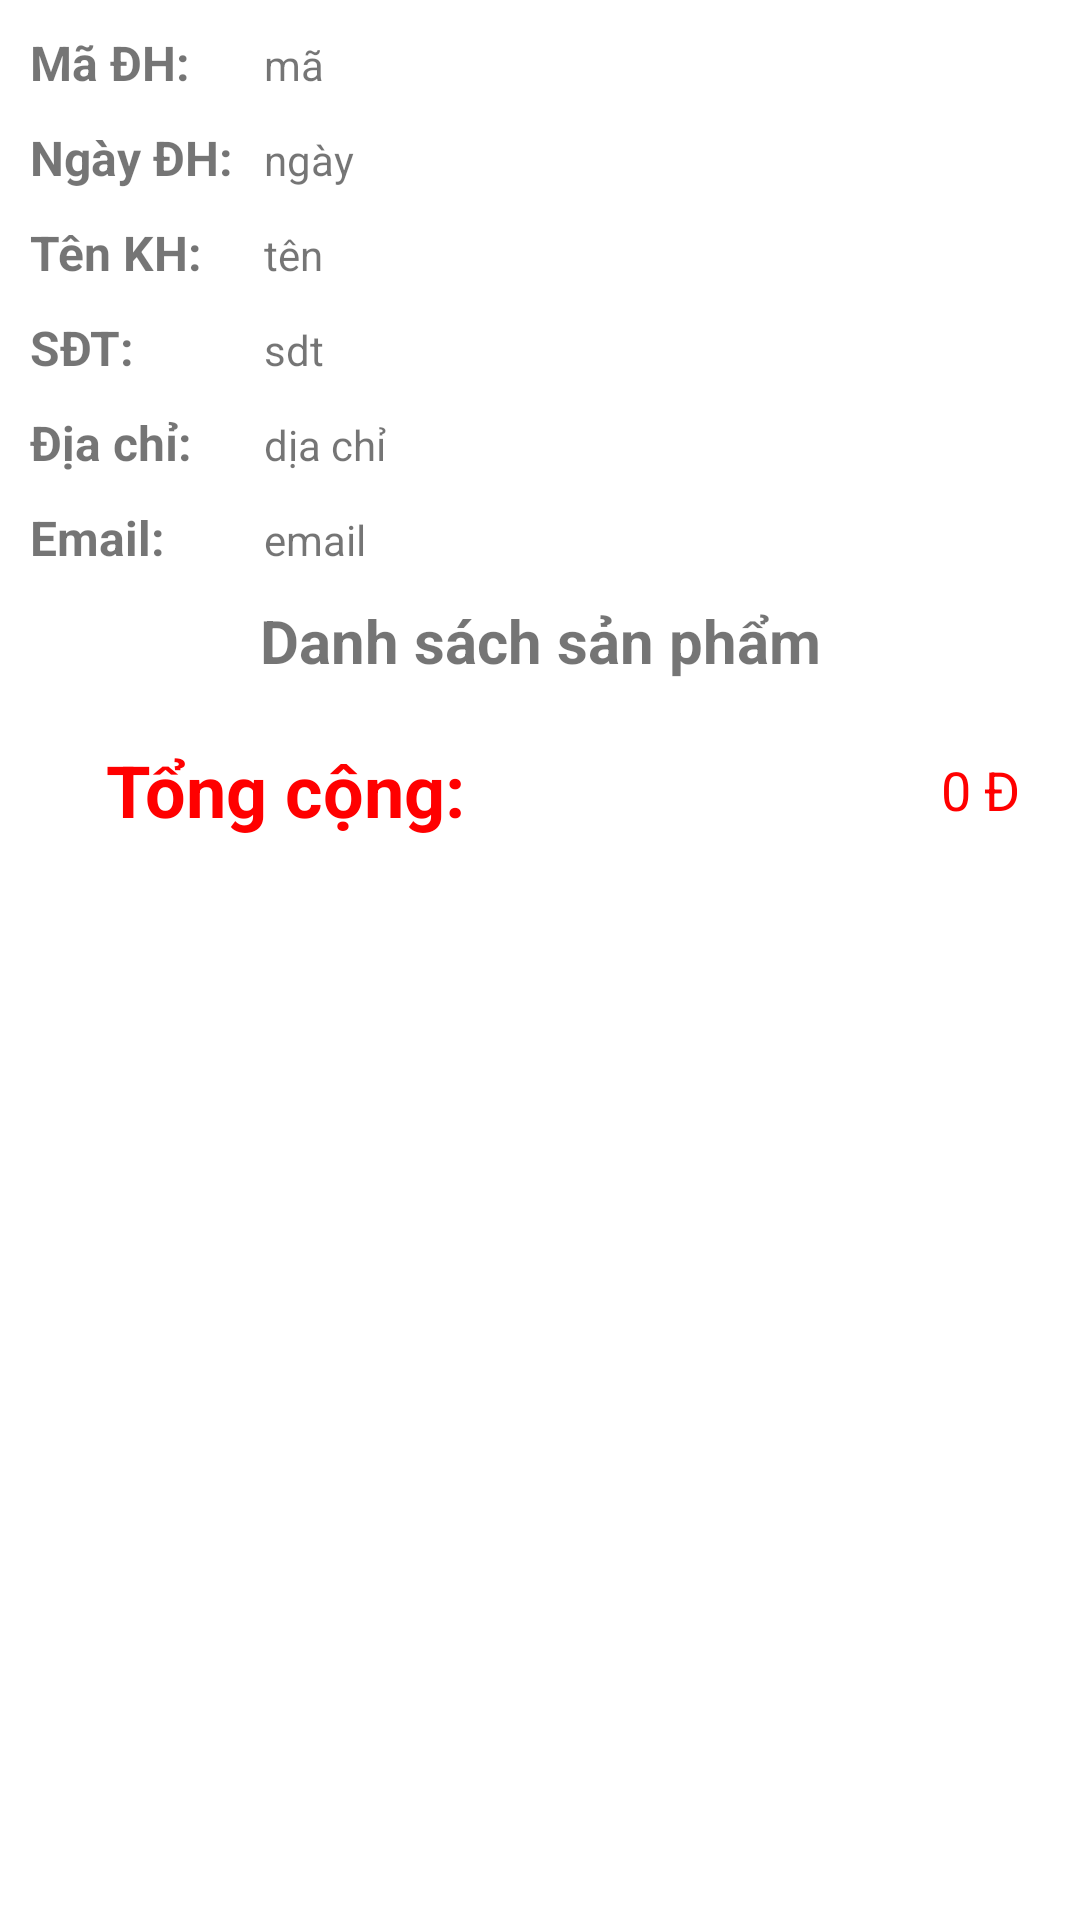

Reconstruct the res/layout file that produces this screen, plus the resources it refers to.
<!-- AndroidManifest.xml: application theme Theme.AdminSmartWatch -->
<!-- res/layout/activity_chitiet_donhang.xml -->
<?xml version="1.0" encoding="utf-8"?>
<LinearLayout xmlns:android="http://schemas.android.com/apk/res/android"
    android:layout_width="match_parent"
    android:layout_height="match_parent"
    android:orientation="vertical">

    <LinearLayout
        android:layout_width="match_parent"
        android:layout_height="wrap_content"
        android:layout_margin="10dp"
        android:orientation="vertical">

        <LinearLayout
            android:layout_width="match_parent"
            android:layout_height="wrap_content"
            android:orientation="horizontal"
            android:weightSum="5">

            <TextView
                android:layout_width="match_parent"
                android:layout_height="wrap_content"
                android:layout_weight="4"
                android:text="Mã ĐH:"
                android:textSize="16dp"
                android:textStyle="bold" />

            <TextView
                android:id="@+id/textView_chiTietDH_maDH"
                android:layout_width="match_parent"
                android:layout_height="wrap_content"
                android:layout_marginLeft="10dp"
                android:layout_weight="1"
                android:text="mã" />
        </LinearLayout>

        <LinearLayout
            android:layout_width="match_parent"
            android:layout_height="wrap_content"
            android:layout_marginTop="10dp"
            android:orientation="horizontal"
            android:weightSum="5">

            <TextView
                android:layout_width="match_parent"
                android:layout_height="wrap_content"
                android:layout_weight="4"
                android:text="Ngày ĐH:"
                android:textSize="16dp"
                android:textStyle="bold" />

            <TextView
                android:id="@+id/textView_chiTietDH_ngay"
                android:layout_width="match_parent"
                android:layout_height="wrap_content"
                android:layout_marginLeft="10dp"
                android:layout_weight="1"
                android:text="ngày" />
        </LinearLayout>

        <LinearLayout
            android:layout_width="match_parent"
            android:layout_height="wrap_content"
            android:layout_marginTop="10dp"
            android:orientation="horizontal"
            android:weightSum="5">

            <TextView
                android:layout_width="match_parent"
                android:layout_height="wrap_content"
                android:layout_weight="4"
                android:text="Tên KH:"
                android:textSize="16dp"
                android:textStyle="bold" />

            <TextView
                android:id="@+id/textView_chiTietDH_tenKH"
                android:layout_width="match_parent"
                android:layout_height="wrap_content"
                android:layout_marginLeft="10dp"
                android:layout_weight="1"
                android:text="tên" />
        </LinearLayout>

        <LinearLayout
            android:layout_width="match_parent"
            android:layout_height="wrap_content"
            android:layout_marginTop="10dp"
            android:orientation="horizontal"
            android:weightSum="5">

            <TextView
                android:layout_width="match_parent"
                android:layout_height="wrap_content"
                android:layout_weight="4"
                android:text="SĐT:"
                android:textSize="16dp"
                android:textStyle="bold" />

            <TextView
                android:id="@+id/textView_chiTietDH_sdt"
                android:layout_width="match_parent"
                android:layout_height="wrap_content"
                android:layout_marginLeft="10dp"
                android:layout_weight="1"
                android:text="sdt" />
        </LinearLayout>

        <LinearLayout
            android:layout_width="match_parent"
            android:layout_height="wrap_content"
            android:layout_marginTop="10dp"
            android:orientation="horizontal"
            android:weightSum="5">

            <TextView
                android:layout_width="match_parent"
                android:layout_height="wrap_content"
                android:layout_weight="4"
                android:text="Địa chỉ:"
                android:textSize="16dp"
                android:textStyle="bold" />

            <TextView
                android:id="@+id/textView_chiTietDH_diaChi"
                android:layout_width="match_parent"
                android:layout_height="wrap_content"
                android:layout_marginLeft="10dp"
                android:layout_weight="1"
                android:text="dịa chỉ" />
        </LinearLayout>

        <LinearLayout
            android:layout_width="match_parent"
            android:layout_height="wrap_content"
            android:layout_marginTop="10dp"
            android:orientation="horizontal"
            android:weightSum="5">

            <TextView
                android:layout_width="match_parent"
                android:layout_height="wrap_content"
                android:layout_weight="4"
                android:text="Email:"
                android:textSize="16dp"
                android:textStyle="bold" />

            <TextView
                android:id="@+id/textView_chiTietDH_email"
                android:layout_width="match_parent"
                android:layout_height="wrap_content"
                android:layout_marginLeft="10dp"
                android:layout_weight="1"
                android:text="email" />
        </LinearLayout>

        <TextView
            android:layout_width="match_parent"
            android:layout_height="wrap_content"
            android:layout_marginTop="10dp"
            android:gravity="center"
            android:text="Danh sách sản phẩm"
            android:textSize="20dp"
            android:textStyle="bold" />

        <LinearLayout
            android:layout_width="match_parent"
            android:layout_height="match_parent"
            android:orientation="vertical"
            android:weightSum="15">

            <ListView
                android:id="@+id/listView_chiTietDH_dsSP"
                android:layout_width="match_parent"
                android:layout_height="wrap_content"
                android:layout_marginTop="10dp"
                android:layout_marginBottom="10dp"
                android:layout_weight="14" />

            <LinearLayout
                android:layout_width="match_parent"
                android:layout_height="match_parent"
                android:layout_weight="1"
                android:orientation="horizontal"
                android:weightSum="2">

                <TextView
                    android:layout_width="match_parent"
                    android:layout_height="match_parent"
                    android:layout_weight="1"
                    android:gravity="center"
                    android:text="Tổng cộng:"
                    android:textColor="#FF0000"
                    android:textSize="24dp"
                    android:textStyle="bold" />

                <TextView
                    android:id="@+id/textView_chiTietDH_tongCong"
                    android:layout_width="match_parent"
                    android:layout_height="match_parent"
                    android:layout_marginRight="10dp"
                    android:layout_weight="1"
                    android:gravity="right|center"
                    android:text="0 Đ"
                    android:textColor="#FF0000"
                    android:textSize="18dp" />
            </LinearLayout>

        </LinearLayout>

    </LinearLayout>


</LinearLayout>
<!-- resources referenced by this layout -->
<resources>
  <style name="Theme.AdminSmartWatch" parent="Theme.MaterialComponents.DayNight.DarkActionBar">
          
          <item name="colorPrimary">@color/purple_500</item>
          <item name="colorPrimaryVariant">@color/purple_700</item>
          <item name="colorOnPrimary">@color/white</item>
          
          <item name="colorSecondary">@color/teal_200</item>
          <item name="colorSecondaryVariant">@color/teal_700</item>
          <item name="colorOnSecondary">@color/black</item>
          
          <item name="android:statusBarColor" tools:targetApi="l">?attr/colorPrimaryVariant</item>
          
      </style>
  <!-- not gathered from this repository: default colours our renderer supplied (Android Studio template values) -->
  <color name="purple_500">#FF6200EE</color>
  <color name="purple_700">#FF3700B3</color>
  <color name="teal_200">#FF03DAC5</color>
  <color name="teal_700">#FF018786</color>
  <color name="black">#FF000000</color>
  <color name="white">#FFFFFFFF</color>
</resources>
